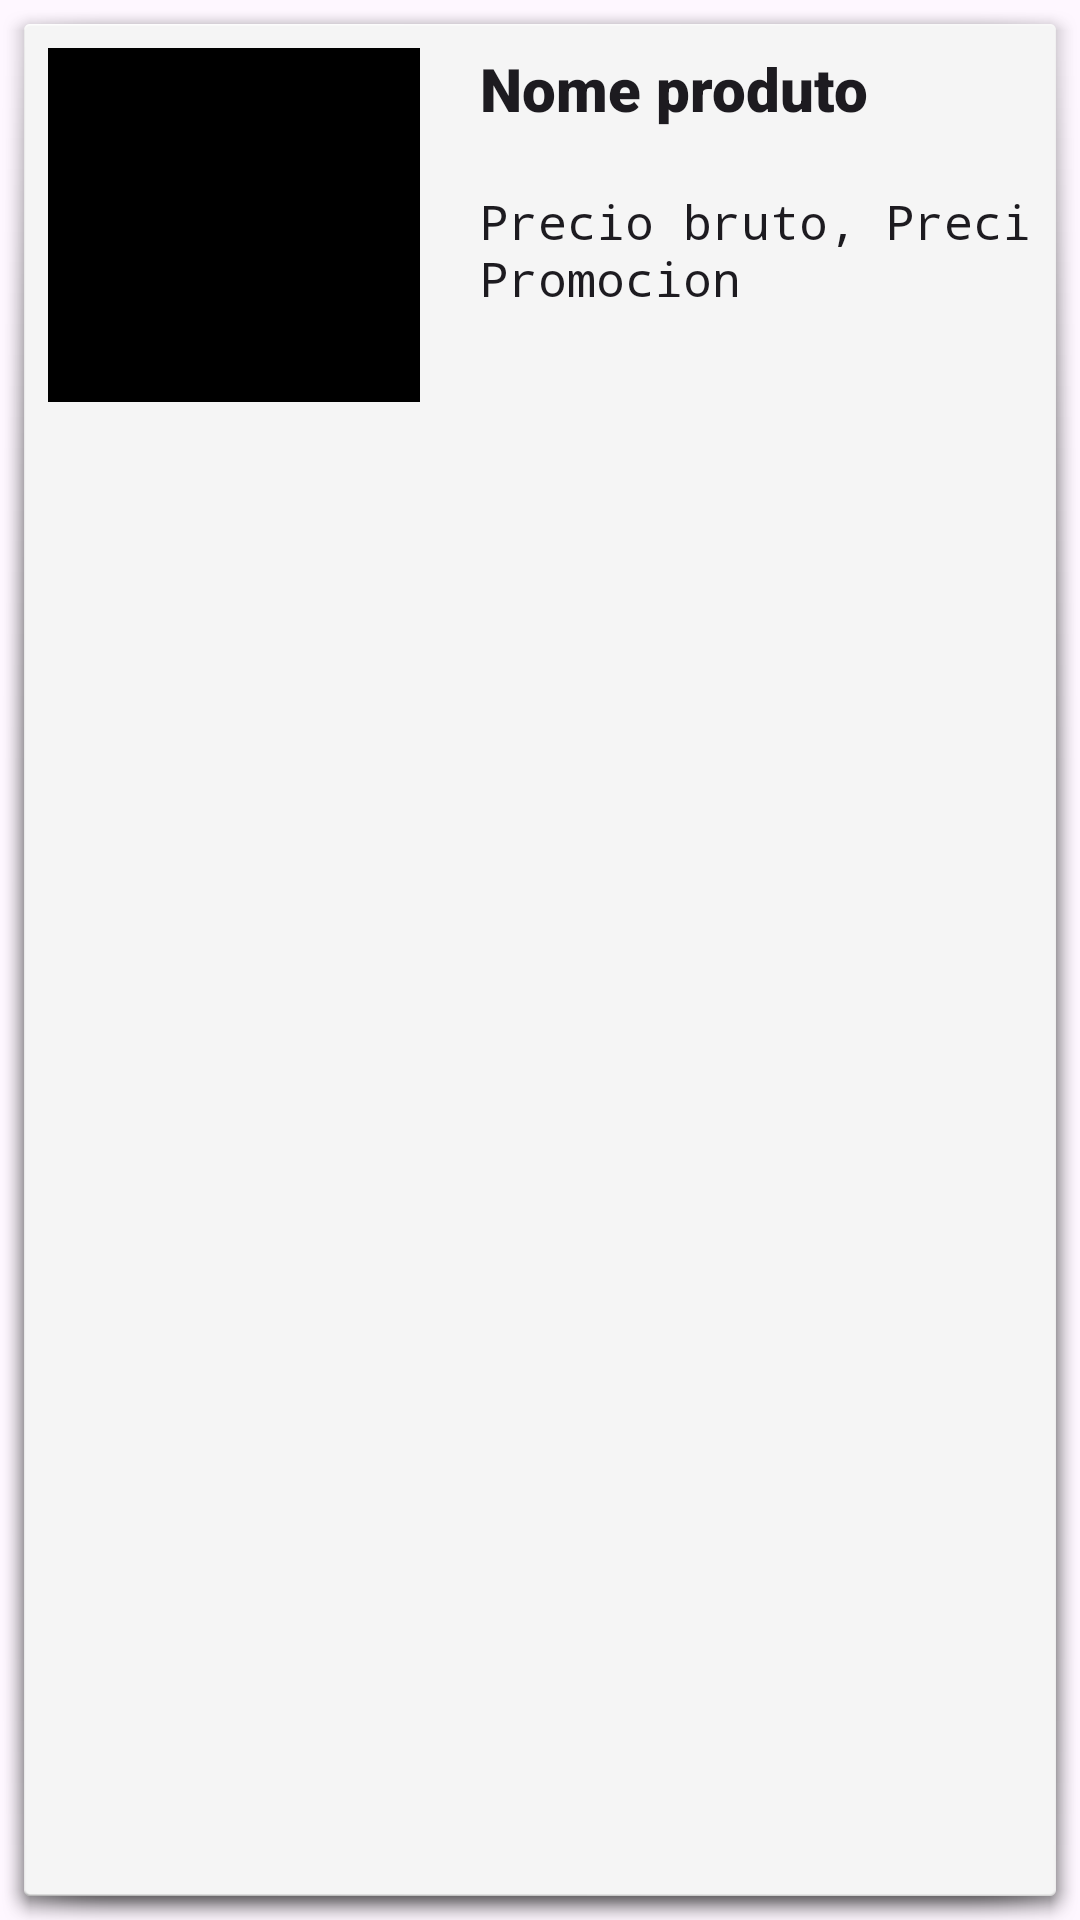

Android layout source for this screen:
<!-- AndroidManifest.xml: application theme Theme.Economapa -->
<!-- res/layout/adapter_view_layout.xml -->
<?xml version="1.0" encoding="utf-8"?>
<LinearLayout xmlns:android="http://schemas.android.com/apk/res/android"
    android:layout_width="match_parent"
    android:layout_height="match_parent"
    android:orientation="horizontal"
    android:weightSum="100"
    android:padding="16dp"
    android:background="@android:drawable/dialog_holo_light_frame">

    <ImageView
        android:id="@+id/imageview1"
        android:layout_width="124dp"
        android:layout_height="118dp"
        android:src="@color/black" />

    <LinearLayout

        android:layout_width="275dp"
        android:layout_height="118dp"
        android:layout_weight="33.3"
        android:orientation="vertical">


        <TextView
            android:id="@+id/textview1"
            style="@style/TextAppearance.AppCompat.Title"
            android:layout_width="236dp"
            android:layout_height="wrap_content"
            android:layout_marginLeft="20dp"
            android:text="Nome produto"
            android:fontFamily="sans-serif-black"/>

        <TextView
            android:id="@+id/textview3"
            style="@style/TextAppearance.AppCompat.SearchResult.Subtitle"
            android:layout_width="236dp"
            android:layout_height="wrap_content"
            android:layout_marginLeft="20dp"
            android:layout_marginTop="20dp"
            android:fontFamily="monospace"
            android:text="Precio bruto, Precio Promocion" />


    </LinearLayout>


</LinearLayout>
<!-- resources referenced by this layout -->
<resources>
  <color name="black">#FF000000</color>
  <style name="Theme.Economapa" parent="Base.Theme.Economapa" />
  <style name="Base.Theme.Economapa" parent="Theme.Material3.DayNight.NoActionBar">
          
          <item name="colorPrimary">#009688</item>
          
  
  
      </style>
</resources>
